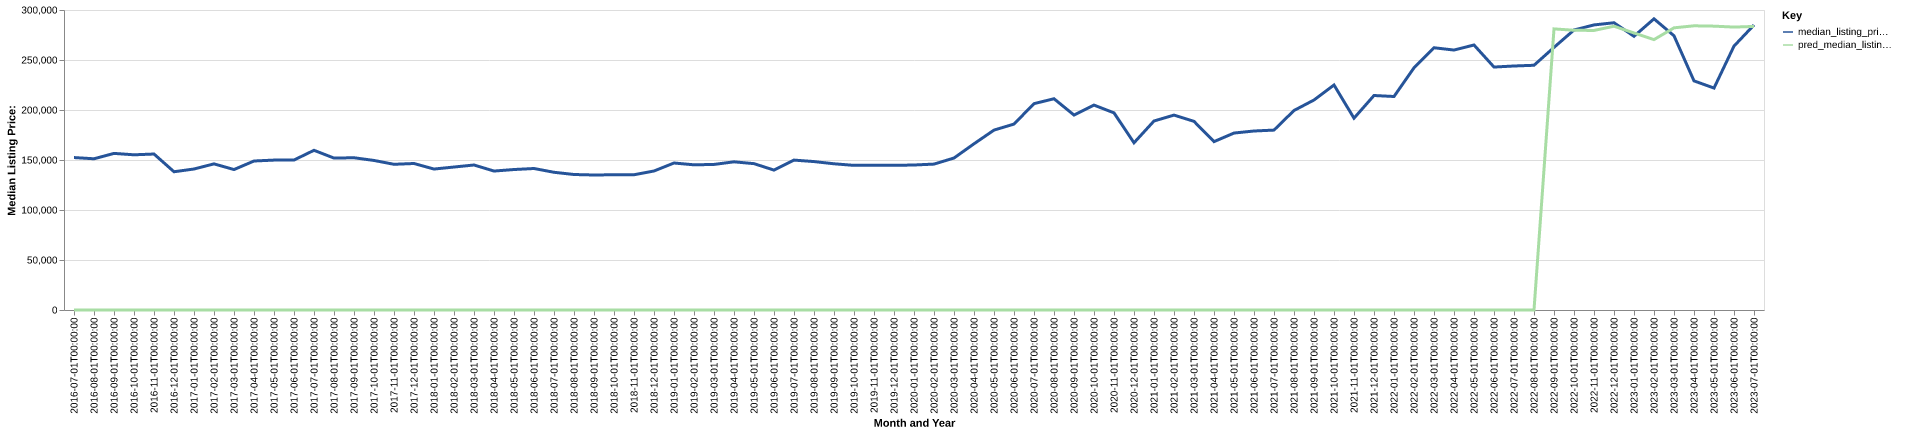

Data behind this chart, as committed beside it:
date, time_idx, median_listing_price, thirty_year_interest_rate_five, month, county_name, active_listing_count, median_days_on_market, pred_median_listing_price, month_year
2016-07-01, 0, 152450, 3.72, 7, toombs, ga, 119.0, 94.0, 0, Jul-2016
2016-08-01, 1, 151225, 3.73, 8, toombs, ga, 120.0, 87.0, 0, Aug-2016
2016-09-01, 2, 156600, 3.66, 9, toombs, ga, 114.0, 93.0, 0, Sep-2016
2016-10-01, 3, 155200, 3.64, 10, toombs, ga, 112.0, 94.0, 0, Oct-2016
2016-11-01, 4, 155975, 3.66, 11, toombs, ga, 108.0, 101.0, 0, Nov-2016
2016-12-01, 5, 138250, 3.48, 12, toombs, ga, 111.0, 105.0, 0, Dec-2016
2017-01-01, 6, 141000, 3.45, 1, toombs, ga, 108.0, 106.0, 0, Jan-2017
2017-02-01, 7, 146125, 3.5, 2, toombs, ga, 116.0, 94.0, 0, Feb-2017
2017-03-01, 8, 140450, 3.52, 3, toombs, ga, 122.0, 104.0, 0, Mar-2017
2017-04-01, 9, 149000, 4.03, 4, toombs, ga, 116.0, 87.0, 0, Apr-2017
2017-05-01, 10, 149900, 4.32, 5, toombs, ga, 114.0, 94.0, 0, May-2017
2017-06-01, 11, 149975, 4.2, 6, toombs, ga, 112.0, 101.0, 0, Jun-2017
2017-07-01, 12, 159700, 4.19, 7, toombs, ga, 121.0, 98.0, 0, Jul-2017
2017-08-01, 13, 151925, 4.3, 8, toombs, ga, 125.0, 89.0, 0, Aug-2017
2017-09-01, 14, 152250, 4.1, 9, toombs, ga, 118.0, 94.0, 0, Sep-2017
2017-10-01, 15, 149550, 4.05, 10, toombs, ga, 119.0, 101.0, 0, Oct-2017
2017-11-01, 16, 145700, 3.94, 11, toombs, ga, 101.0, 105.0, 0, Nov-2017
2017-12-01, 17, 146500, 4.03, 12, toombs, ga, 99.0, 120.0, 0, Dec-2017
2018-01-01, 18, 140950, 3.93, 1, toombs, ga, 94.0, 123.0, 0, Jan-2018
2018-02-01, 19, 142975, 3.83, 2, toombs, ga, 88.0, 116.0, 0, Feb-2018
2018-03-01, 20, 145000, 3.94, 3, toombs, ga, 97.0, 102.0, 0, Mar-2018
2018-04-01, 21, 138950, 3.95, 4, toombs, ga, 103.0, 79.0, 0, Apr-2018
2018-05-01, 22, 140475, 3.99, 5, toombs, ga, 101.0, 81.0, 0, May-2018
2018-06-01, 23, 141500, 4.15, 6, toombs, ga, 99.0, 97.0, 0, Jun-2018
2018-07-01, 24, 137725, 4.4, 7, toombs, ga, 94.0, 115.0, 0, Jul-2018
2018-08-01, 25, 135500, 4.46, 8, toombs, ga, 94.0, 123.0, 0, Aug-2018
2018-09-01, 26, 135000, 4.58, 9, toombs, ga, 100.0, 120.0, 0, Sep-2018
2018-10-01, 27, 135250, 4.66, 10, toombs, ga, 106.0, 96.0, 0, Oct-2018
2018-11-01, 28, 135250, 4.62, 11, toombs, ga, 104.0, 92.0, 0, Nov-2018
2018-12-01, 29, 139000, 4.54, 12, toombs, ga, 100.0, 112.0, 0, Dec-2018
2019-01-01, 30, 147000, 4.6, 1, toombs, ga, 82.0, 114.0, 0, Jan-2019
2019-02-01, 31, 145175, 4.72, 2, toombs, ga, 84.0, 117.0, 0, Feb-2019
2019-03-01, 32, 145564, 4.9, 3, toombs, ga, 87.0, 106.0, 0, Mar-2019
2019-04-01, 33, 148175, 4.94, 4, toombs, ga, 84.0, 87.0, 0, Apr-2019
2019-05-01, 34, 146350, 4.75, 5, toombs, ga, 83.0, 84.0, 0, May-2019
2019-06-01, 35, 139900, 4.51, 6, toombs, ga, 88.0, 85.0, 0, Jun-2019
2019-07-01, 36, 149900, 4.41, 7, toombs, ga, 80.0, 87.0, 0, Jul-2019
2019-08-01, 37, 148427, 4.41, 8, toombs, ga, 85.0, 89.0, 0, Aug-2019
2019-09-01, 38, 146218, 4.2, 9, toombs, ga, 94.0, 80.0, 0, Sep-2019
2019-10-01, 39, 144625, 4.14, 10, toombs, ga, 96.0, 77.0, 0, Oct-2019
2019-11-01, 40, 144700, 3.84, 11, toombs, ga, 92.0, 96.0, 0, Nov-2019
2019-12-01, 41, 144625, 3.81, 12, toombs, ga, 90.0, 119.0, 0, Dec-2019
2020-01-01, 42, 145000, 3.75, 1, toombs, ga, 83.0, 134.0, 0, Jan-2020
2020-02-01, 43, 145900, 3.73, 2, toombs, ga, 82.0, 139.0, 0, Feb-2020
2020-03-01, 44, 151975, 3.78, 3, toombs, ga, 86.0, 100.0, 0, Mar-2020
2020-04-01, 45, 166200, 3.75, 4, toombs, ga, 85.0, 80.0, 0, Apr-2020
2020-05-01, 46, 179900, 3.74, 5, toombs, ga, 83.0, 102.0, 0, May-2020
2020-06-01, 47, 185925, 3.72, 6, toombs, ga, 73.0, 108.0, 0, Jun-2020
2020-07-01, 48, 206350, 3.49, 7, toombs, ga, 66.0, 117.0, 0, Jul-2020
2020-08-01, 49, 211250, 3.65, 8, toombs, ga, 57.0, 126.0, 0, Aug-2020
2020-09-01, 50, 194950, 3.33, 9, toombs, ga, 56.0, 73.0, 0, Sep-2020
2020-10-01, 51, 204900, 3.28, 10, toombs, ga, 61.0, 70.0, 0, Oct-2020
2020-11-01, 52, 197125, 3.21, 11, toombs, ga, 53.0, 90.0, 0, Nov-2020
2020-12-01, 53, 167200, 3.07, 12, toombs, ga, 50.0, 95.0, 0, Dec-2020
2021-01-01, 54, 189000, 2.99, 1, toombs, ga, 46.0, 114.0, 0, Jan-2021
2021-02-01, 55, 194900, 2.93, 2, toombs, ga, 42.0, 85.0, 0, Feb-2021
2021-03-01, 56, 188650, 2.88, 3, toombs, ga, 36.0, 110.0, 0, Mar-2021
2021-04-01, 57, 168375, 2.84, 4, toombs, ga, 28.0, 116.0, 0, Apr-2021
2021-05-01, 58, 176950, 2.71, 5, toombs, ga, 29.0, 83.0, 0, May-2021
2021-06-01, 59, 179000, 2.79, 6, toombs, ga, 35.0, 45.0, 0, Jun-2021
... 25 more rows
